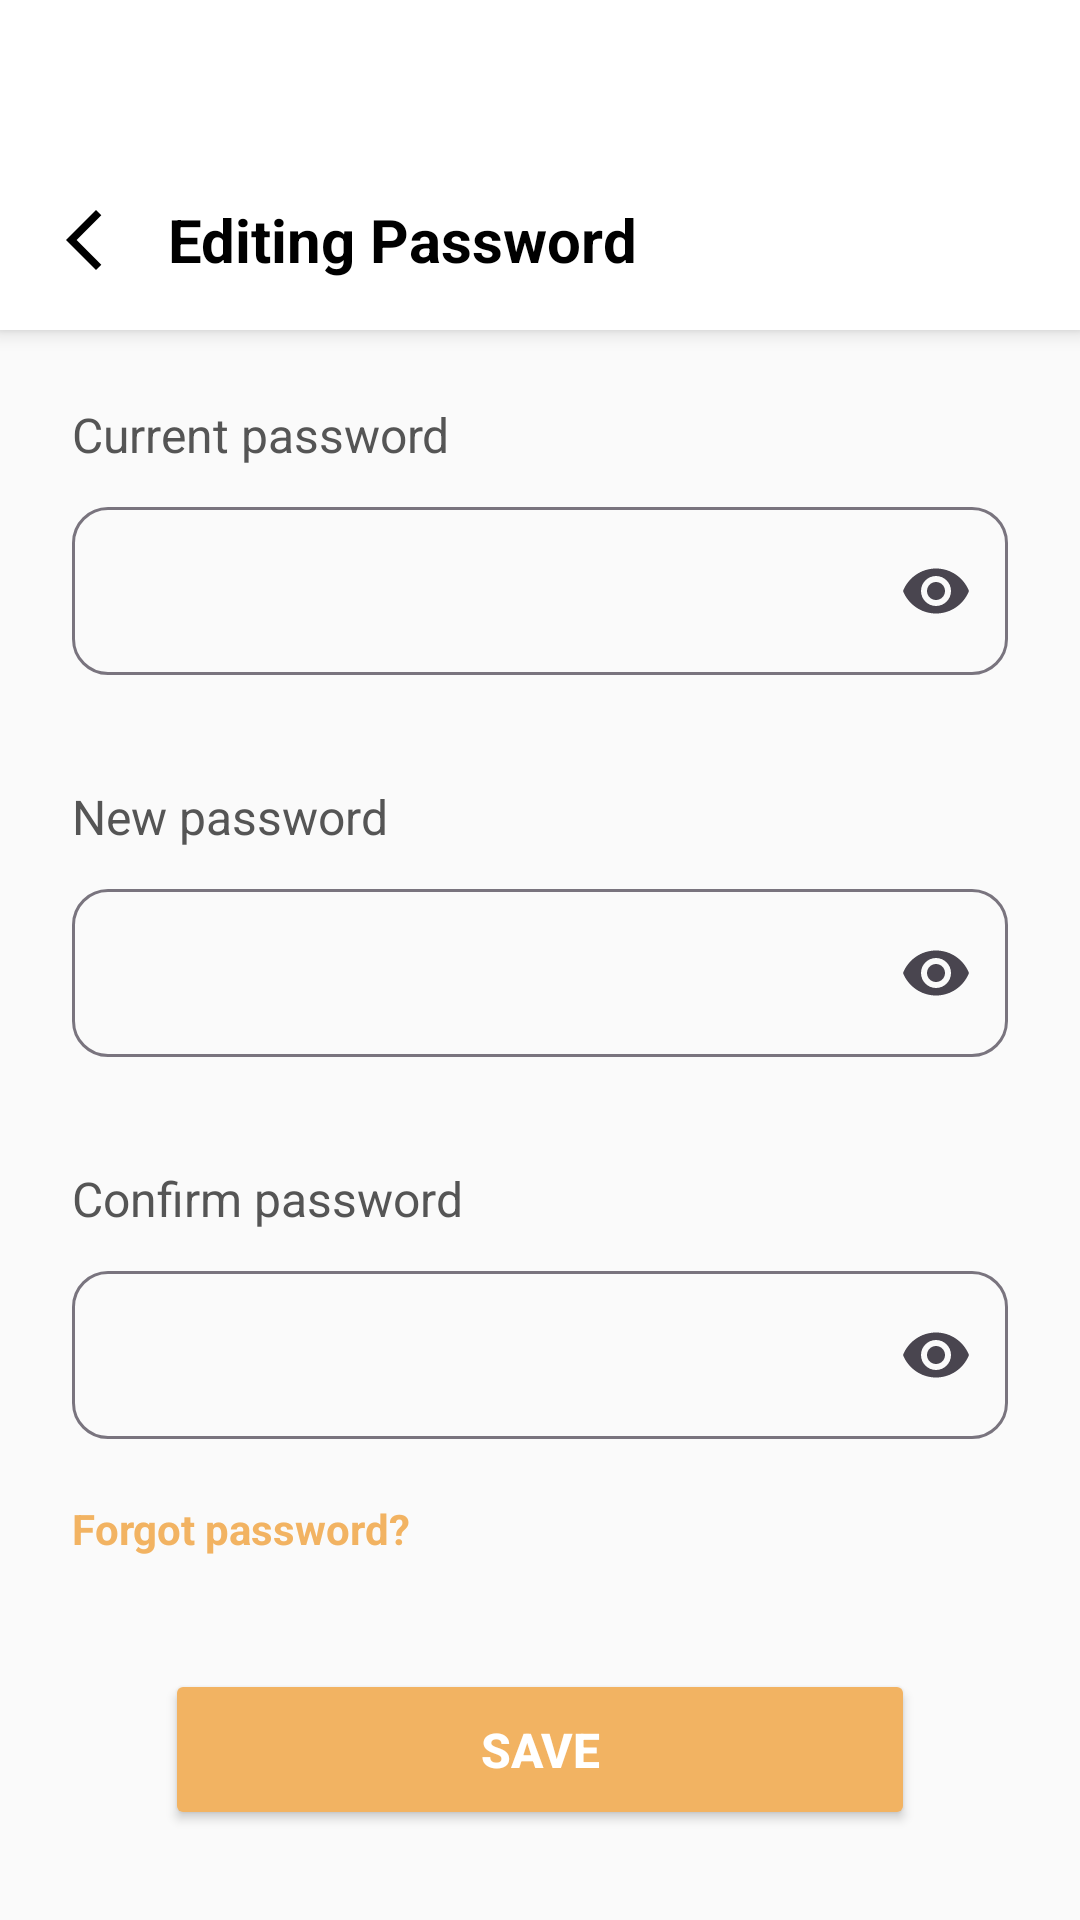

Layout XML and referenced resources for this Android screen:
<!-- AndroidManifest.xml: application theme Theme.ChaofanAndShake -->
<!-- res/layout/activity_password.xml -->
<?xml version="1.0" encoding="utf-8"?>
<RelativeLayout xmlns:android="http://schemas.android.com/apk/res/android"
    xmlns:app="http://schemas.android.com/apk/res-auto"
    android:id="@+id/rootLayout"
    android:layout_width="match_parent"
    android:layout_height="match_parent"
    android:background="#FAFAFA"
    android:padding="0dp">

    
    <LinearLayout
        android:id="@+id/topBar"
        android:layout_width="match_parent"
        android:layout_height="110dp"
        android:background="#FFFFFF"
        android:elevation="4dp"
        android:paddingTop="50dp"
        android:orientation="horizontal"
        android:paddingStart="16dp"
        android:paddingEnd="16dp"
        android:gravity="center_vertical">

        <ImageView
            android:id="@+id/backBtn"
            android:layout_width="24dp"
            android:layout_height="24dp"
            app:srcCompat="@drawable/back_icon"
            android:contentDescription="Back" />

        <TextView
            android:id="@+id/titleText"
            android:layout_width="wrap_content"
            android:layout_height="wrap_content"
            android:text="Editing Password"
            android:textSize="20sp"
            android:textStyle="bold"
            android:layout_marginStart="16dp"
            android:textColor="#000000" />
    </LinearLayout>

    
    <ScrollView
        android:id="@+id/scrollView"
        android:layout_below="@id/topBar"
        android:layout_above="@id/btnSavePassword"
        android:layout_width="match_parent"
        android:layout_height="match_parent"
        android:padding="24dp"
        android:overScrollMode="never"
        android:fillViewport="true">

        <LinearLayout
            android:layout_width="match_parent"
            android:layout_height="wrap_content"
            android:orientation="vertical">

            
            <TextView
                android:layout_width="wrap_content"
                android:layout_height="wrap_content"
                android:text="Current password"
                android:textSize="16sp"
                android:textColor="#555555"
                android:layout_marginBottom="8dp" />

            <com.google.android.material.textfield.TextInputLayout
                android:id="@+id/layoutCurrentPassword"
                android:layout_width="match_parent"
                android:layout_height="wrap_content"
                app:endIconMode="password_toggle"
                app:boxBackgroundMode="outline"
                app:boxCornerRadiusTopStart="12dp"
                app:boxCornerRadiusTopEnd="12dp"
                app:boxCornerRadiusBottomStart="12dp"
                app:boxCornerRadiusBottomEnd="12dp"
                app:errorEnabled="true">

                <com.google.android.material.textfield.TextInputEditText
                    android:id="@+id/etCurrentPassword"
                    android:layout_width="match_parent"
                    android:layout_height="56dp"
                    android:paddingStart="16dp"
                    android:paddingEnd="16dp"
                    android:textColor="#000000"
                    android:textSize="16sp"
                    android:inputType="textPassword" />
            </com.google.android.material.textfield.TextInputLayout>

            
            <TextView
                android:layout_width="wrap_content"
                android:layout_height="wrap_content"
                android:text="New password"
                android:textSize="16sp"
                android:textColor="#555555"
                android:layout_marginTop="16dp"
                android:layout_marginBottom="8dp" />

            <com.google.android.material.textfield.TextInputLayout
                android:id="@+id/layoutNewPassword"
                android:layout_width="match_parent"
                android:layout_height="wrap_content"
                app:endIconMode="password_toggle"
                app:boxBackgroundMode="outline"
                app:boxCornerRadiusTopStart="12dp"
                app:boxCornerRadiusTopEnd="12dp"
                app:boxCornerRadiusBottomStart="12dp"
                app:boxCornerRadiusBottomEnd="12dp"
                app:errorEnabled="true">

                <com.google.android.material.textfield.TextInputEditText
                    android:id="@+id/etNewPassword"
                    android:layout_width="match_parent"
                    android:layout_height="56dp"
                    android:paddingStart="16dp"
                    android:paddingEnd="16dp"
                    android:textColor="#000000"
                    android:textSize="16sp"
                    android:inputType="textPassword" />
            </com.google.android.material.textfield.TextInputLayout>

            
            <TextView
                android:layout_width="wrap_content"
                android:layout_height="wrap_content"
                android:text="Confirm password"
                android:textSize="16sp"
                android:textColor="#555555"
                android:layout_marginTop="16dp"
                android:layout_marginBottom="8dp" />

            <com.google.android.material.textfield.TextInputLayout
                android:id="@+id/layoutConfirmPassword"
                android:layout_width="match_parent"
                android:layout_height="wrap_content"
                app:endIconMode="password_toggle"
                app:boxBackgroundMode="outline"
                app:boxCornerRadiusTopStart="12dp"
                app:boxCornerRadiusTopEnd="12dp"
                app:boxCornerRadiusBottomStart="12dp"
                app:boxCornerRadiusBottomEnd="12dp"
                app:errorEnabled="true">




                <com.google.android.material.textfield.TextInputEditText

                    android:id="@+id/etConfirmPassword"
                    android:layout_width="match_parent"
                    android:layout_height="56dp"
                    android:paddingStart="16dp"
                    android:paddingEnd="16dp"
                    android:textColor="#000000"
                    android:textSize="16sp"
                    android:inputType="textPassword" />

                <TextView
                    android:id="@+id/btnForgotPassword"
                    android:layout_width="wrap_content"
                    android:layout_height="wrap_content"
                    android:text="Forgot password?"

                    android:textColor="@color/prim_login"
                    android:onClick="onClick"
                    android:textStyle="bold"
                    android:layout_alignParentEnd="true"
                    android:layout_centerVertical="true"/>
            </com.google.android.material.textfield.TextInputLayout>

        </LinearLayout>
    </ScrollView>

    
    <Button
        android:id="@+id/btnSavePassword"
        android:layout_width="250dp"
        android:layout_height="wrap_content"
        android:layout_alignParentBottom="true"
        android:layout_centerHorizontal="true"
        android:text="Save"
        android:textStyle="bold"
        android:backgroundTint="@color/prim_login"
        android:textColor="#FFFFFF"
        android:padding="16dp"
        android:layout_marginBottom="30dp"
        android:textSize="16sp" />
</RelativeLayout>
<!-- resources referenced by this layout -->
<resources>
  <color name="prim_login">#F2B362</color>
  <!-- drawable back_icon (drawable) -->
  <vector xmlns:android="http://schemas.android.com/apk/res/android"
      android:width="24dp"
      android:height="24dp"
      android:viewportWidth="24"
      android:viewportHeight="24">
  
      <path
          android:fillColor="#000000"
          android:pathData="M17.77,3.77l-1.77,-1.77l-10,10l10,10l1.77,-1.77l-8.23,-8.23z"/>
  </vector>
  <style name="Theme.ChaofanAndShake" parent="Base.Theme.ChaofanAndShake" />
  <style name="Base.Theme.ChaofanAndShake" parent="Theme.Material3.Light.NoActionBar">
          
          <item name="colorPrimary">@color/prim_login</item>
          <item name="colorPrimaryVariant">@color/prim_login</item>
          <item name="colorSecondary">@color/secon_login</item>
          <item name="colorSecondaryVariant">@color/secon_login</item>
          <item name="android:statusBarColor">@color/prim_login</item>
          <item name="android:windowTranslucentStatus">true</item>
          <item name="android:textColorHint">@android:color/black</item>
          <item name="android:textColor">@android:color/black</item>
      </style>
  <color name="secon_login">#FF9800</color>
</resources>
